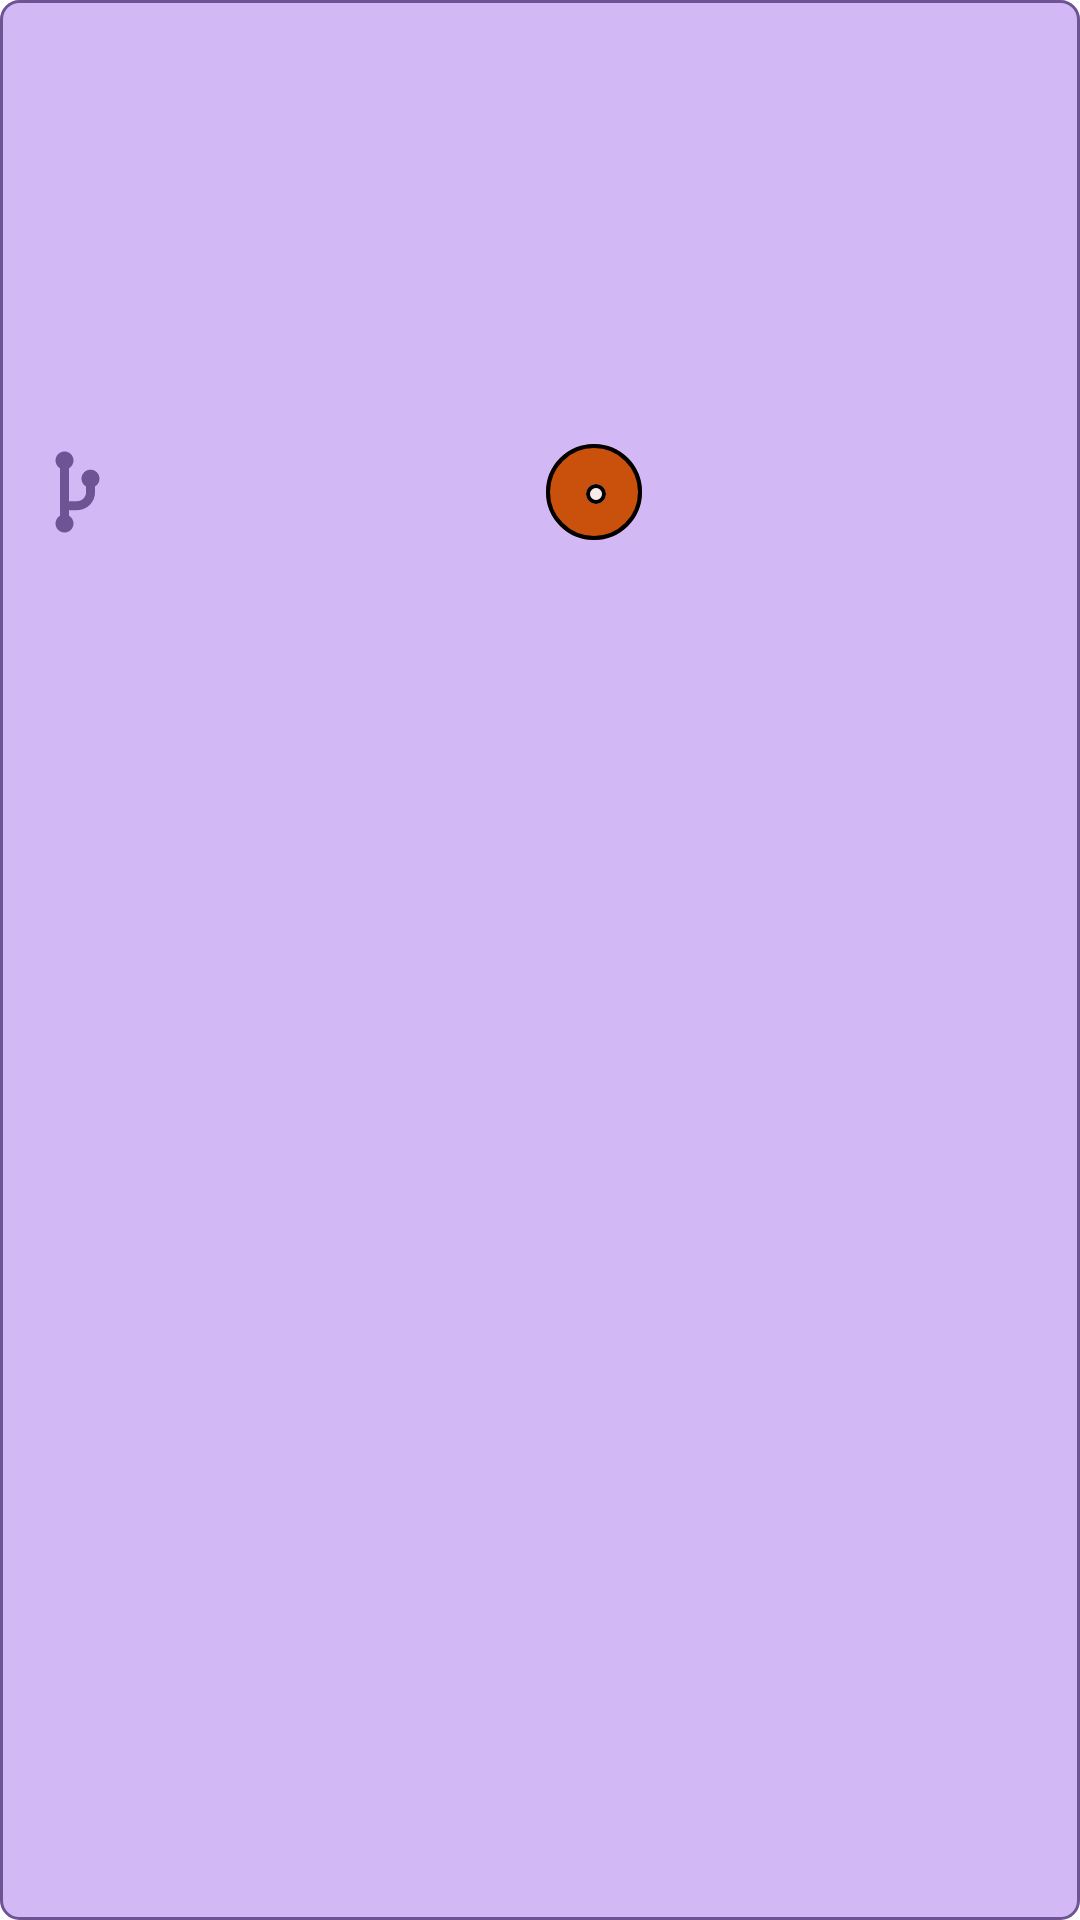

Layout XML and referenced resources for this Android screen:
<!-- AndroidManifest.xml: application theme Theme.GhubApi -->
<!-- res/layout/repos_item.xml -->
<?xml version="1.0" encoding="utf-8"?>
<layout xmlns:android="http://schemas.android.com/apk/res/android"
    xmlns:app="http://schemas.android.com/apk/res-auto"
    xmlns:tools="http://schemas.android.com/tools">

    <androidx.constraintlayout.widget.ConstraintLayout
        android:layout_width="match_parent"
        android:layout_height="wrap_content"
        android:layout_margin="2dp"
        android:background="@drawable/repos_background_selector">

        <ImageView
            android:id="@+id/avatar_image_view"
            android:layout_width="130dp"
            android:layout_height="130dp"
            android:layout_margin="8dp"
            android:src="@drawable/ic_user"
            app:layout_constraintStart_toStartOf="parent"
            app:layout_constraintTop_toTopOf="parent" />

        <TextView
            android:id="@+id/name_text_view"
            style="@style/TextAppearance.MaterialComponents.Headline5"
            android:layout_width="0dp"
            android:layout_height="wrap_content"
            android:layout_marginStart="8dp"
            android:layout_marginTop="8dp"
            android:gravity="start"
            android:textColor="@color/black"
            android:textStyle="bold"
            app:layout_constraintEnd_toEndOf="parent"
            app:layout_constraintStart_toEndOf="@+id/avatar_image_view"
            app:layout_constraintTop_toTopOf="parent"
            tools:text="Author's name" />

        <TextView
            android:id="@+id/repo_name_text_view"
            style="@style/TextAppearance.MaterialComponents.Headline6"
            android:layout_width="0dp"
            android:layout_height="wrap_content"
            android:layout_marginStart="8dp"
            android:gravity="start"
            android:textColor="@color/black"
            app:layout_constrainedHeight="true"
            app:layout_constraintEnd_toEndOf="parent"
            app:layout_constraintStart_toEndOf="@+id/avatar_image_view"
            app:layout_constraintTop_toBottomOf="@id/name_text_view"
            tools:layout_editor_absoluteY="8dp"
            tools:text="Some really long name..." />

        <androidx.constraintlayout.widget.ConstraintLayout
            android:id="@+id/details_container"
            android:layout_width="0dp"
            android:layout_height="wrap_content"
            android:padding="8dp"
            app:layout_constraintEnd_toEndOf="parent"
            app:layout_constraintStart_toStartOf="parent"
            app:layout_constraintTop_toBottomOf="@id/avatar_image_view">

            <LinearLayout
                android:id="@+id/forks_parent_container"
                android:layout_width="0dp"
                android:layout_height="wrap_content"
                android:orientation="horizontal"
                app:layout_constraintEnd_toStartOf="@id/issues_parent_container"
                app:layout_constraintStart_toStartOf="parent"
                app:layout_constraintTop_toTopOf="parent">

                <androidx.appcompat.widget.AppCompatImageView
                    android:id="@+id/fork_image_view"
                    android:layout_width="36dp"
                    android:layout_height="36dp"
                    app:srcCompat="@drawable/ic_fork" />

                <TextView
                    android:id="@+id/forks_label_text_view"
                    android:layout_width="wrap_content"
                    android:layout_height="wrap_content"
                    android:layout_marginStart="4dp"
                    android:textColor="@color/black"
                    tools:text="Forks: \n12" />
            </LinearLayout>

            <LinearLayout
                android:id="@+id/issues_parent_container"
                android:layout_width="0dp"
                android:layout_height="wrap_content"
                android:orientation="horizontal"
                app:layout_constraintEnd_toEndOf="parent"
                app:layout_constraintStart_toEndOf="@id/forks_parent_container"
                app:layout_constraintTop_toTopOf="parent">

                <androidx.appcompat.widget.AppCompatImageView
                    android:id="@+id/issues_image_view"
                    android:layout_width="36dp"
                    android:layout_height="36dp"
                    android:padding="2dp"
                    android:layout_marginEnd="8dp"
                    app:srcCompat="@drawable/ic_issues"
                    tools:layout_editor_absoluteX="104dp" />

                <TextView
                    android:id="@+id/issues_label_text_view"
                    android:layout_width="wrap_content"
                    android:layout_height="wrap_content"
                    android:textColor="@color/black"
                    tools:text="Issues: \n999" />
            </LinearLayout>

        </androidx.constraintlayout.widget.ConstraintLayout>
    </androidx.constraintlayout.widget.ConstraintLayout>
</layout>
<!-- resources referenced by this layout -->
<resources>
  <color name="black">#FF000000</color>
  <!-- drawable ic_fork (drawable) -->
  <vector xmlns:android="http://schemas.android.com/apk/res/android"
      android:width="24dp"
      android:height="24dp"
      android:viewportWidth="24"
      android:viewportHeight="24">
    <path
        android:pathData="M7,5C7,3.8954 7.8954,3 9,3C10.1046,3 11,3.8954 11,5C11,5.7403 10.5978,6.3866 10,6.7324V14.0396H11.7915C12.8961,14.0396 13.7915,13.1441 13.7915,12.0396V10.7838C13.1823,10.4411 12.7708,9.7884 12.7708,9.0395C12.7708,7.935 13.6662,7.0395 14.7708,7.0395C15.8753,7.0395 16.7708,7.935 16.7708,9.0395C16.7708,9.7712 16.3778,10.4111 15.7915,10.7598V12.0396C15.7915,14.2487 14.0006,16.0396 11.7915,16.0396H10V17.2676C10.5978,17.6134 11,18.2597 11,19C11,20.1046 10.1046,21 9,21C7.8954,21 7,20.1046 7,19C7,18.2597 7.4022,17.6134 8,17.2676V6.7324C7.4022,6.3866 7,5.7403 7,5Z"
        android:fillColor="@color/gh_blueberry_base"/>
  </vector>
  <!-- drawable ic_issues (drawable) -->
  <vector xmlns:android="http://schemas.android.com/apk/res/android"
      android:width="24dp"
      android:height="24dp"
      android:viewportWidth="24"
      android:viewportHeight="24">
    <path
        android:pathData="M12,12m-12,0a12,12 0,1 1,24 0a12,12 0,1 1,-24 0"
        android:strokeWidth="1"
        android:fillColor="@color/gh_orange"
        android:strokeColor="#00000000"/>
    <path
        android:pathData="M12,12m-11.5,0a11.5,11.5 0,1 1,23 0a11.5,11.5 0,1 1,-23 0"
        android:strokeWidth="1"
        android:fillColor="#00000000"
        android:strokeColor="#000"/>
    <path
        android:pathData="M12.5,12.5m-2.5,0a2.5,2.5 0,1 1,5 0a2.5,2.5 0,1 1,-5 0"
        android:strokeWidth="1"
        android:fillColor="#f7eaea"
        android:strokeColor="#00000000"/>
    <path
        android:pathData="M12.5,12.5m-2,0a2,2 0,1 1,4 0a2,2 0,1 1,-4 0"
        android:strokeWidth="1"
        android:fillColor="#00000000"
        android:strokeColor="#080101"/>
  </vector>
  <!-- drawable repos_background_selector (drawable) -->
  <?xml version="1.0" encoding="utf-8"?>
  <shape xmlns:android="http://schemas.android.com/apk/res/android">
      <solid android:color="@color/gh_bg_color" />
      <stroke
          android:width="1dp"
          android:color="@color/gh_blueberry_base" />
      <corners android:radius="6dp" />
  </shape>
  <style name="Theme.GhubApi" parent="Theme.MaterialComponents.DayNight.DarkActionBar">
          
          <item name="colorPrimary">@color/purple_500</item>
          <item name="colorPrimaryVariant">@color/purple_700</item>
          <item name="colorOnPrimary">@color/white</item>
          
          <item name="colorSecondary">@color/teal_200</item>
          <item name="colorSecondaryVariant">@color/teal_700</item>
          <item name="colorOnSecondary">@color/black</item>
          
          <item name="android:statusBarColor" tools:targetApi="l">?attr/colorPrimaryVariant</item>
          
      </style>
  <color name="gh_blueberry_base">#6e5494</color>
  <color name="gh_orange">#c9510c</color>
  <color name="gh_bg_color">#D2B9F6</color>
  <color name="white">#FFFFFFFF</color>
  <color name="teal_200">#FF03DAC5</color>
  <color name="teal_700">#FF018786</color>
  <!-- not gathered from this repository: default colours our renderer supplied (Android Studio template values) -->
  <color name="purple_500">#FF6200EE</color>
  <color name="purple_700">#FF3700B3</color>
</resources>
